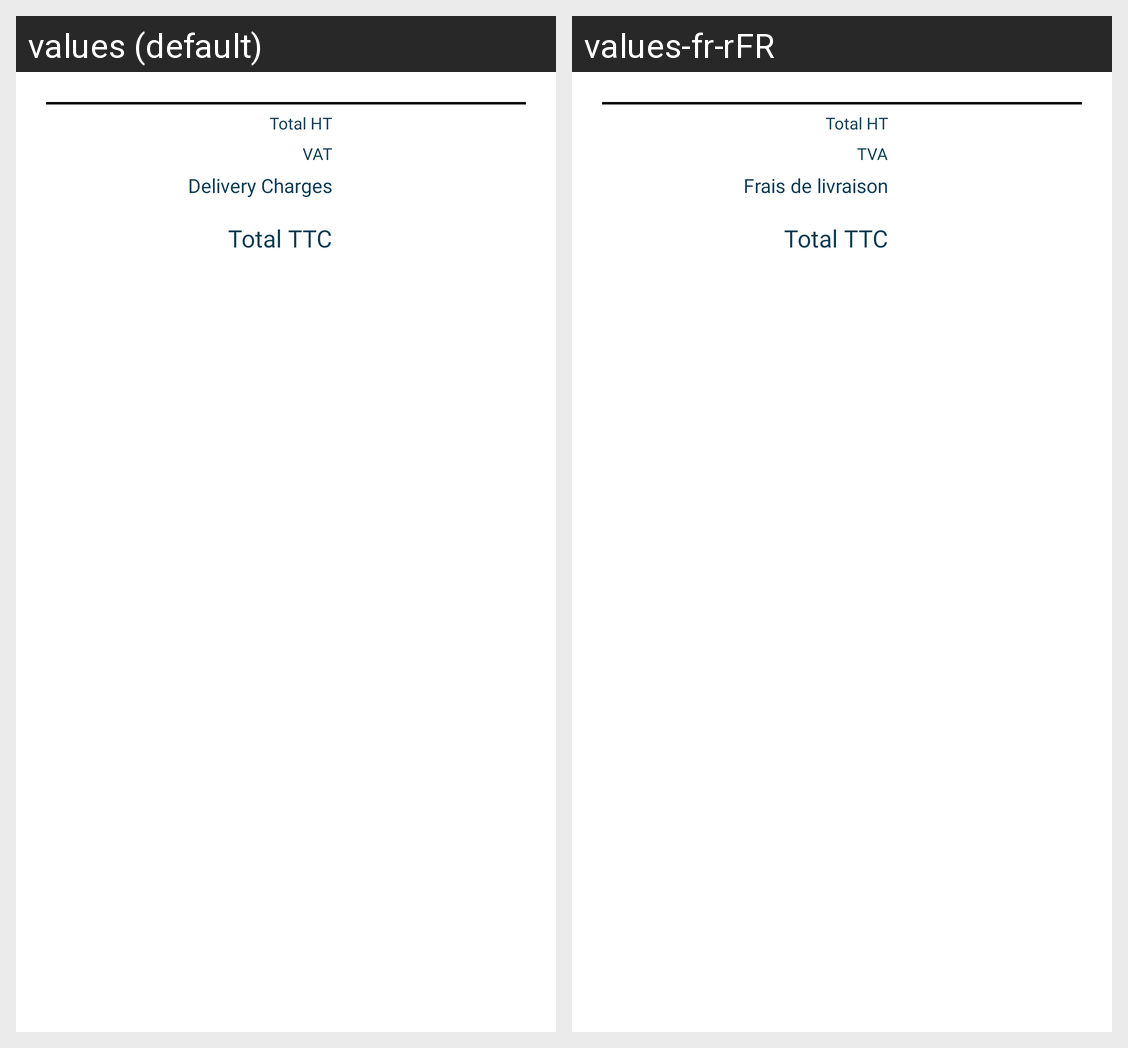

Here is an Android app screen in its default locale and in the app's own translations. Write out the translated-string differences for the strings that appear on this screen.
Android screen res/layout/footer_orderdetail.xml rendered under 2 locales, left to right: values (default), values-fr-rFR. Device: Nexus 5 (rendered at 1080×1920; each locale shown at half size, 540×960, under a caption strip naming it); theme AppTheme.
Strings drawn on this screen, with the default value and each locale's value (text and hints the layout hard-codes, and strings that could not be matched under every locale, appear in the picture but are not listed):

total_ht
  values: Total HT
  values-fr-rFR: Total HT

delivery_charges
  values: Delivery Charges
  values-fr-rFR: Frais de livraison

tva
  values: VAT
  values-fr-rFR: TVA

total_tcc
  values: Total TTC
  values-fr-rFR: Total TTC
